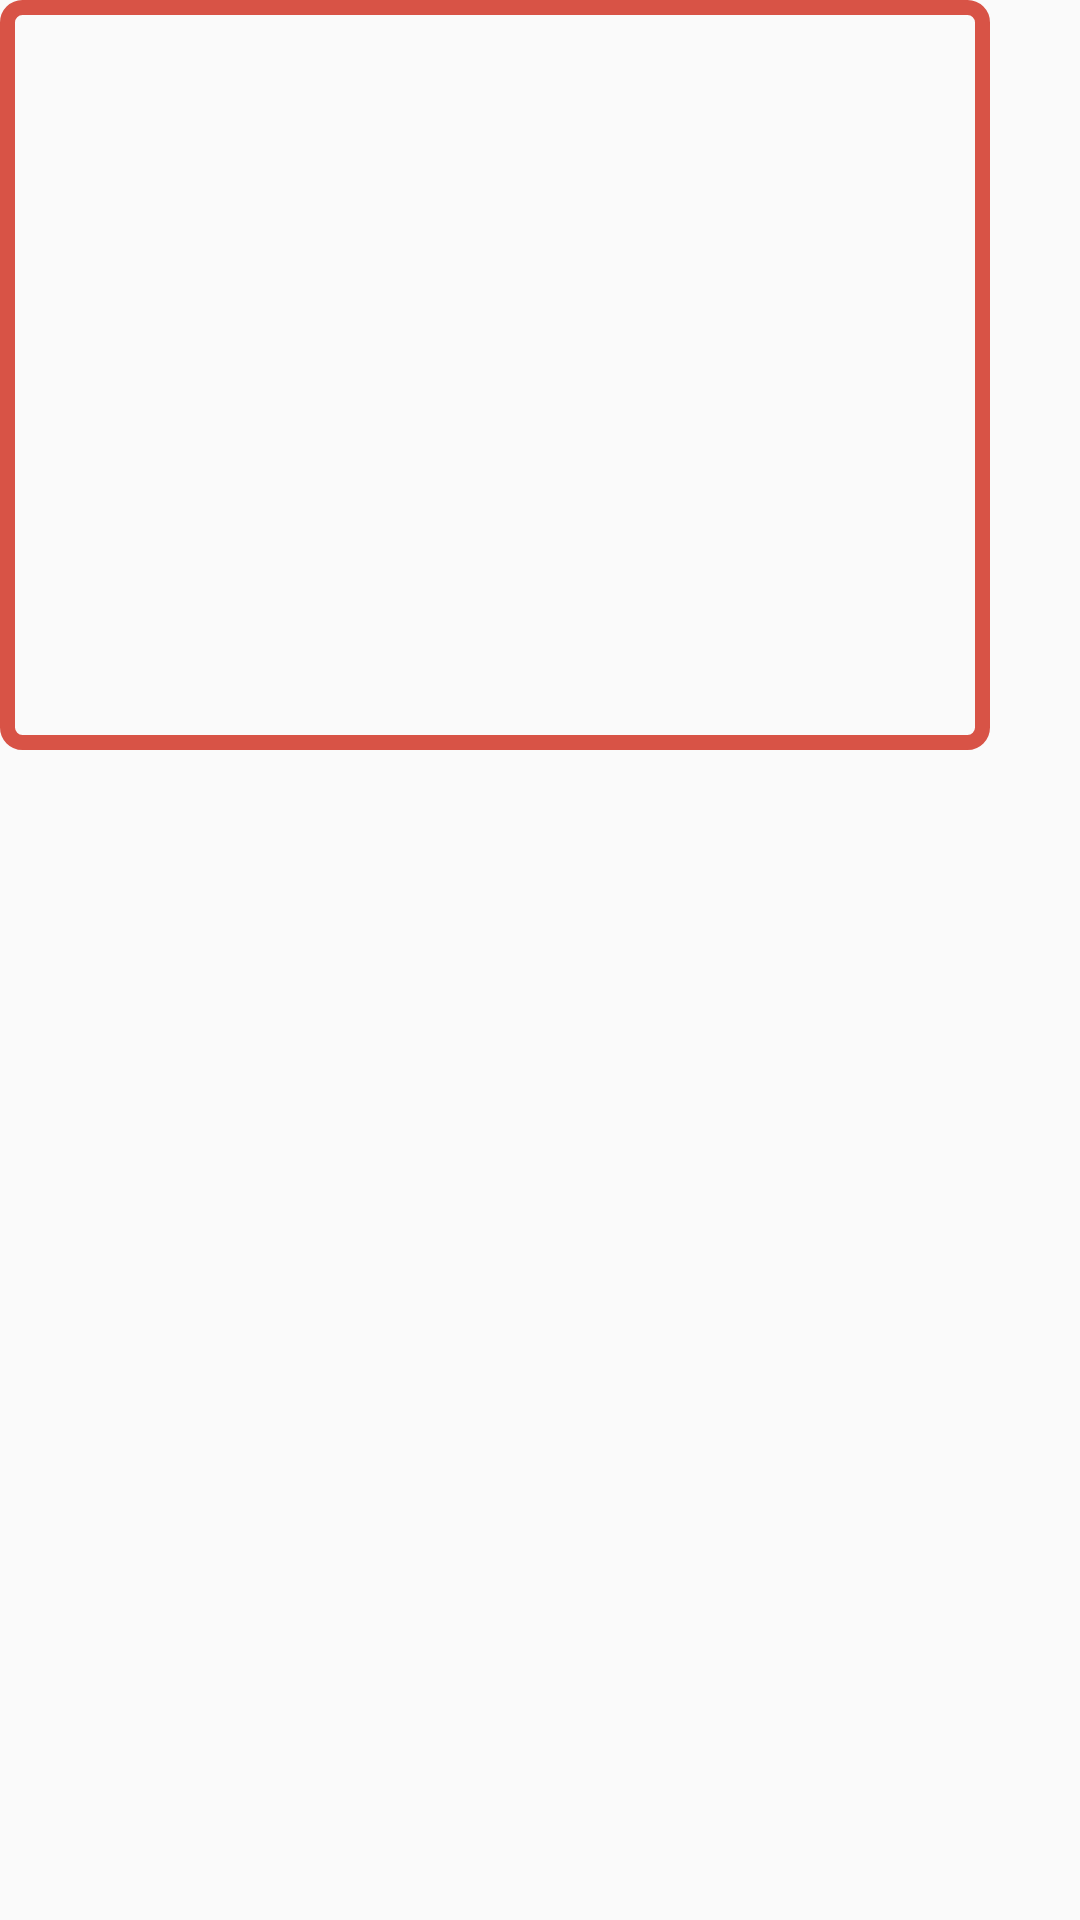

The Android layout XML behind this screen, and the referenced resources:
<!-- AndroidManifest.xml: application theme AppTheme -->
<!-- res/layout/headlayout.xml -->
<?xml version="1.0" encoding="utf-8"?>
<android.support.constraint.ConstraintLayout
    xmlns:android="http://schemas.android.com/apk/res/android" android:layout_width="match_parent"
    android:layout_height="match_parent">
    <ImageView
        android:background="@xml/rectangle"
        android:layout_width="wrap_content"
        android:layout_height="wrap_content"
        android:layout_gravity="center_vertical"
        android:layout_marginStart="15dp"
        android:layout_marginTop="295dp" />

</android.support.constraint.ConstraintLayout>
<!-- resources referenced by this layout -->
<resources>
  <style name="AppTheme" parent="Theme.AppCompat.Light.NoActionBar">
          
          <item name="colorPrimary">@color/colorPrimary</item>
          <item name="colorPrimaryDark">@color/colorPrimaryDark</item>
          <item name="colorAccent">@color/colorAccent</item>
          <item name="android:textColorSecondary">@color/colorWhite</item>
          <item name="android:textViewStyle">@style/TextViewStyle</item>
      </style>
  <color name="colorPrimary">#D85346</color>
  <color name="colorPrimaryDark">#A50000</color>
  <color name="colorAccent">#d81b60</color>
  <color name="colorWhite">#ffffff</color>
  <style name="TextViewStyle" parent="@android:style/Widget.DeviceDefault.TextView">
          <item name="android:fontFamily">@font/bbang</item>
      </style>
</resources>
